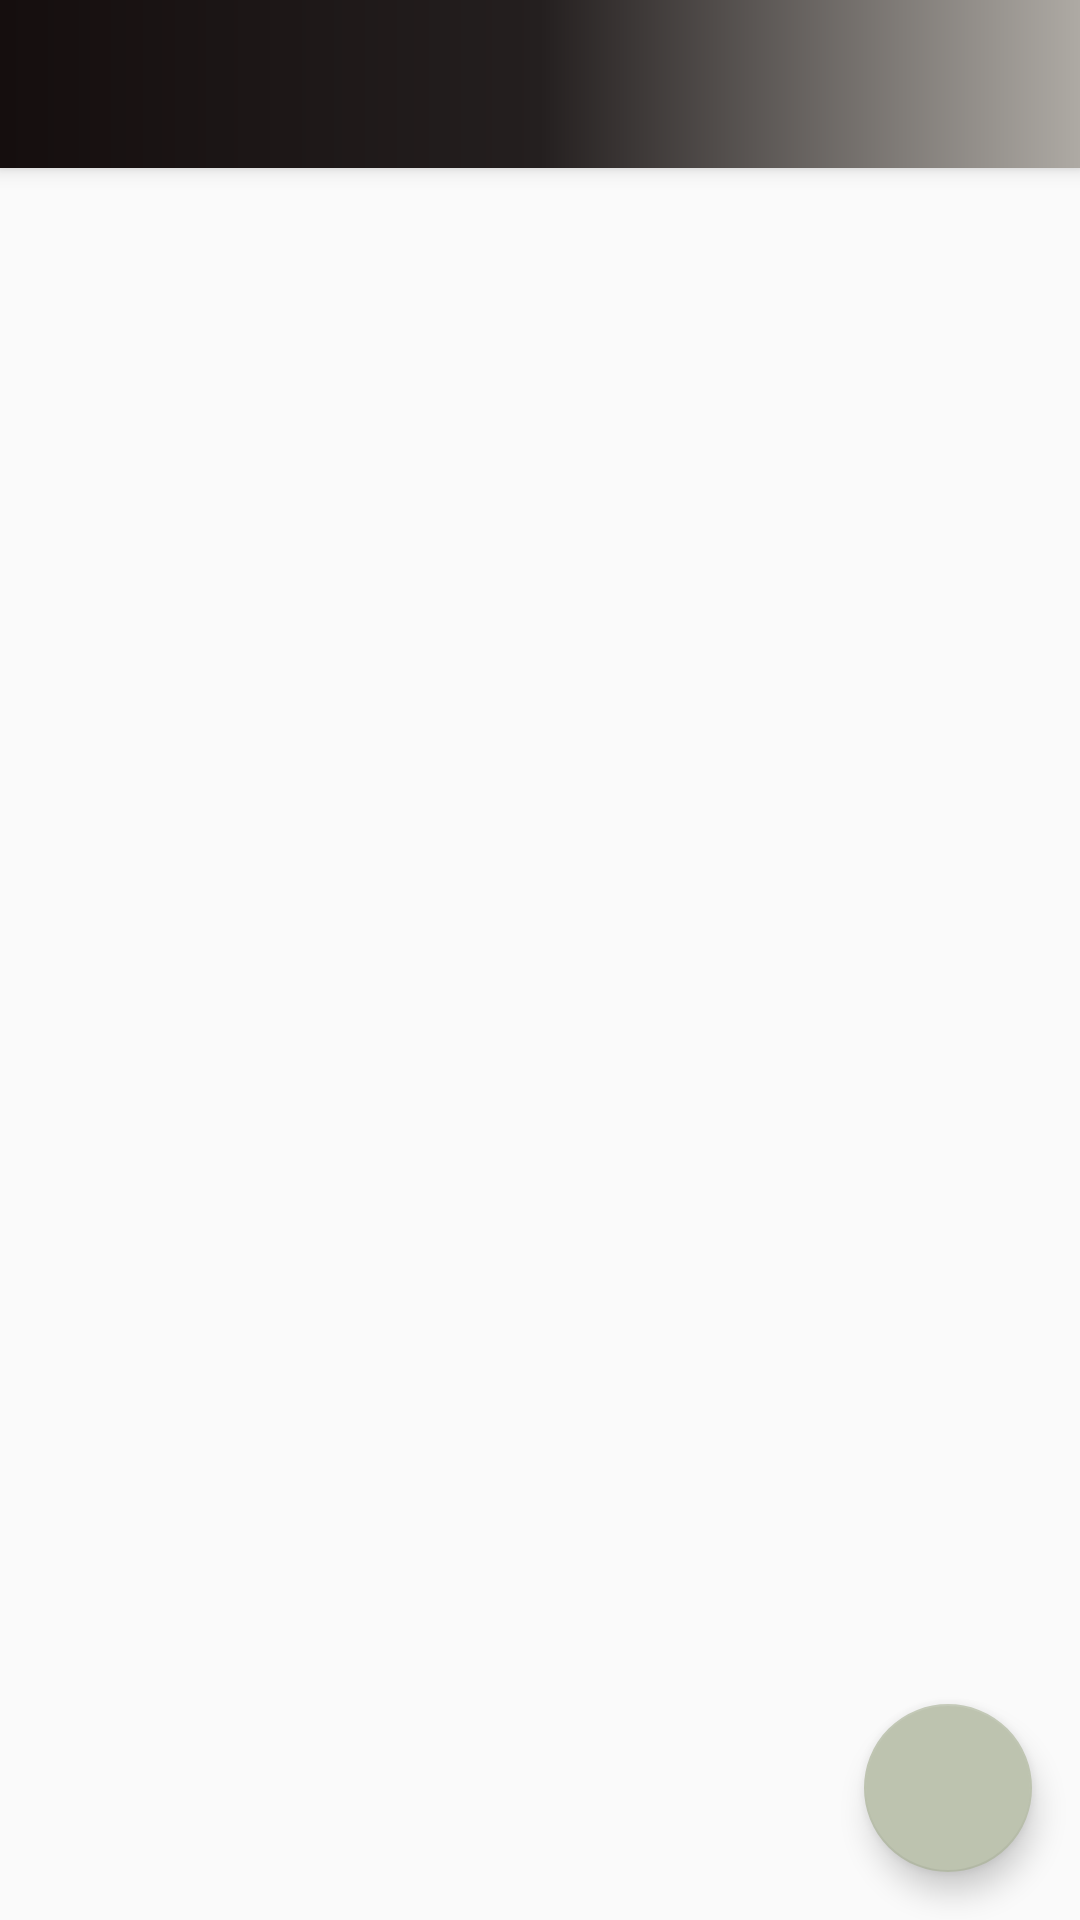

Produce the Android XML layout that renders to this screen, including the resource entries it uses.
<!-- AndroidManifest.xml: application theme AppTheme -->
<!-- res/layout/app_bar_books.xml -->
<?xml version="1.0" encoding="utf-8"?>
<android.support.design.widget.CoordinatorLayout
    xmlns:android="http://schemas.android.com/apk/res/android"
    xmlns:app="http://schemas.android.com/apk/res-auto"
    xmlns:tools="http://schemas.android.com/tools"
    android:layout_width="match_parent"
    android:layout_height="match_parent"
    tools:context="com.hamza.alif.bookstore.Ui.BooksActivity">

    <android.support.design.widget.AppBarLayout
        android:layout_width="match_parent"
        android:layout_height="wrap_content"
        android:theme="@style/AppTheme.AppBarOverlay">

        <android.support.v7.widget.Toolbar
            android:id="@+id/toolbar"
            android:layout_width="match_parent"
            android:layout_height="?attr/actionBarSize"
            android:background="@drawable/side_nav_bar"
            app:popupTheme="@style/AppTheme.PopupOverlay"
            app:layout_scrollFlags="scroll|enterAlways|snap">

        </android.support.v7.widget.Toolbar>

    </android.support.design.widget.AppBarLayout>

    <include layout="@layout/content_books" />

    <android.support.design.widget.FloatingActionButton
        android:id="@+id/fab"
        android:layout_width="wrap_content"
        android:layout_height="wrap_content"
        android:layout_gravity="bottom|end"
        android:layout_margin="@dimen/fab_margin"
        app:srcCompat="@drawable/ic_add_action" />

</android.support.design.widget.CoordinatorLayout>
<!-- res/layout/content_books.xml (included above) -->
<?xml version="1.0" encoding="utf-8"?>
<RelativeLayout xmlns:android="http://schemas.android.com/apk/res/android"
    xmlns:app="http://schemas.android.com/apk/res-auto"
    xmlns:tools="http://schemas.android.com/tools"
    android:layout_width="match_parent"
    android:layout_height="match_parent"
    app:layout_behavior="@string/appbar_scrolling_view_behavior">

    <android.support.v7.widget.RecyclerView
        xmlns:android="http://schemas.android.com/apk/res/android"
        android:id="@+id/recycler_my_books"
        android:layout_width="match_parent"
        android:layout_height="match_parent"
        app:layout_behavior="@string/appbar_scrolling_view_behavior"
        tools:context="com.hamza.alif.bookstore.Ui.BooksActivity"
        tools:showIn="@layout/app_bar_books">

    </android.support.v7.widget.RecyclerView>

    <FrameLayout
        android:id="@+id/edit"
        app:layout_behavior="@string/appbar_scrolling_view_behavior"
        android:layout_width="match_parent"
        android:layout_height="match_parent"
        />
</RelativeLayout>
<!-- resources referenced by this layout -->
<resources>
  <dimen name="fab_margin">16dp</dimen>
  <!-- drawable side_nav_bar (drawable) -->
  <shape xmlns:android="http://schemas.android.com/apk/res/android"
      android:shape="rectangle">
      <gradient
          android:angle="0"
          android:startColor="#150e0e"
          android:centerColor="#241f1f"
          android:endColor="#aeaaa4"
          android:type="linear" />
  </shape>
  <style name="AppTheme.AppBarOverlay" parent="ThemeOverlay.AppCompat.Dark.ActionBar" />
  <style name="AppTheme.PopupOverlay" parent="ThemeOverlay.AppCompat.Light" />
  <style name="AppTheme" parent="Theme.AppCompat.Light.DarkActionBar">
          
          <item name="colorPrimary">@color/colorPrimary</item>
          <item name="colorPrimaryDark">@color/colorPrimaryDark</item>
          <item name="colorAccent">@color/colorAccent</item>
      </style>
  <color name="colorPrimary">#150b04</color>
  <color name="colorPrimaryDark">#150b04</color>
  <color name="colorAccent">#bdc3af</color>
</resources>
